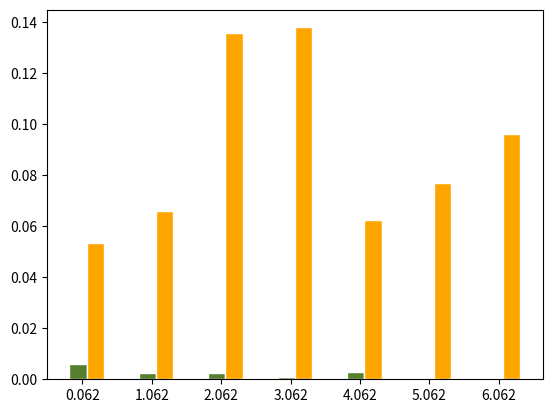

The script that saved this image: (Note: this script raises an exception after producing the figure.)
import matplotlib.pyplot as plt
import numpy as np


def plot_mean_probs_of_correct_next_word(ref_pron_avg_probs_pairs):
    barWidth = 0.25
    bars1 = [ref_prob for ref_prob, pron_prob in ref_pron_avg_probs_pairs]
    bars2 = [pron_prob for ref_prob, pron_prob in ref_pron_avg_probs_pairs]

    r1 = np.arange(len(bars1))
    r2 = [x + barWidth for x in r1]
    r3 = [x + barWidth for x in r2]

    plt.bar(r1, bars1, color='#557f2d', width=barWidth, edgecolor='white', label='himself')
    plt.bar(r2, bars2, color='orange', width=barWidth, edgecolor='white', label='him')


    # plt.xlabel('mean probability assigned', fontweight='bold')
    # plt.xlabel('group', fontweight='bold')
    labels = ['himself him', ' herself her', ' myself me', 'yourself  you', 'themselves  them', 'itself', 'it', 'ourselves', 'us']
    plt.xticks(
        [r + barWidth/4 for r in range(len(bars1))],
        labels)
    plt.title("Mean probability assigned to the \ncorrect pronoun and respective reflexive")
    plt.savefig("prons_indices_acc_complete")


def next_is_ref():
    # next is himself
    himself = 0.0363
    him = 0.0318

    # next is herself
    herself = 0.0111
    her = 0.0687

    # next is myself
    myself = 0.0173
    me = 0.0180

    # next is yourself
    yourself = 0.0314
    you = 0.0658

    # next is themselves
    themselves = 0.0188
    them = 0.0321

    # next is itself
    itself = 0.0191
    it = 0.0161

    # next is ourselves
    ourselves = 0.0039
    us = 0.0074

    pairs = [(himself, him), (herself, her), (myself, me), (yourself, you), (themselves, them), (itself, it), (ourselves, us)]
    plot_mean_probs_of_correct_next_word(pairs)


def next_is_pron():
    # next is him
    himself = 0.0059
    him = 0.0535

    # next is her
    herself = 0.0026
    her = 0.0659

    # next is me
    myself = 0.0024
    me = 0.1356

    # next is you
    yourself = 0.0008
    you = 0.1380

    # next is them
    themselves = 0.0028
    them = 0.0626

    # next is it
    itself = 0.0004
    it = 0.0771

    # next us us
    ourselves = 0.0006
    us = 0.0962

    pairs = [(himself, him), (herself, her), (myself, me), (yourself, you), (themselves, them), (itself, it), (ourselves, us)]
    plot_mean_probs_of_correct_next_word(pairs)

def useless_pie_chart():
    total_himself_as_object = 70
    num_times_himself_greater_than_him_when_himself_is_used_as_object = 19
    fig = plt.figure()
    ax = fig.add_axes([0, 0, 1, 1])
    ax.axis('equal')
    langs = ['himself', 'him']
    data = [num_times_himself_greater_than_him_when_himself_is_used_as_object,
            total_himself_as_object - num_times_himself_greater_than_him_when_himself_is_used_as_object]

    ax.pie(data, labels=langs, autopct='%1.2f%%')
    ax.set_title(
        "Cases in which him/himself is assigned greater probability when true next token is 'himself used as the "
        "object of a verb")
    plt.show()
    plt.savefig("himself_over_him")


next_is_pron()
